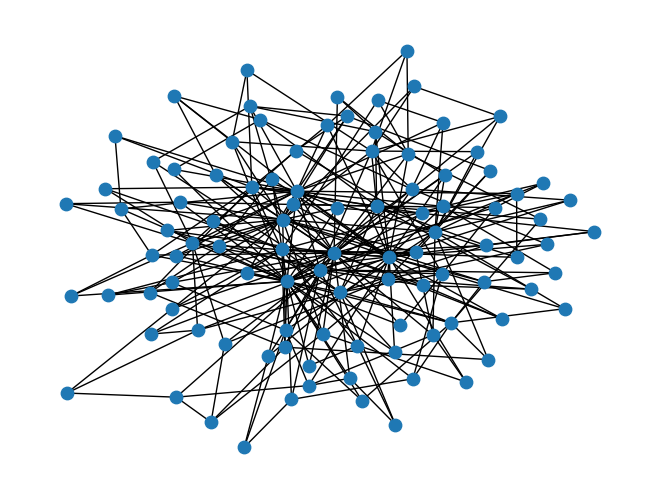

Reproduce this figure in Python.
"""
Dependencies:
```
python3.9 -m pip install networkx
```
"""
import random

import matplotlib.pyplot as plt
import networkx as nx

def tutorial():
    G = nx.Graph()

    G.add_node(1)
    G.add_nodes_from([2, 3])
    G.add_nodes_from([
        (4, {"color": "red"}),
        (5, {"color": "green"}),
    ])

    H = nx.path_graph(10)
    G.add_nodes_from(H)

    G.add_edge(1, 2)
    e = (2, 3)
    G.add_edge(*e)
    G.add_edges_from([(3, 4), (4, 5)])

    nx.draw(G, with_labels=True, font_weight='bold')
    plt.show()

def random_graph(nb_nodes=20, nb_edges=50):
    G = nx.Graph()

    G.add_nodes_from(list(range(nb_nodes)))
    
    alea = lambda: random.randint(0, nb_nodes)
    edges = [(alea(), alea()) for _ in range(nb_edges)]
    
    G.add_edges_from(edges)

    nx.draw(G, with_labels=True, font_weight='bold')
    plt.show()

def barabasi_albert_graph():
    G = nx.barabasi_albert_graph(100, 3, 42)

    options = {
        'node_size': 80,
        'width': 1
    }
    nx.draw(G, **options)
    plt.show()

barabasi_albert_graph()
